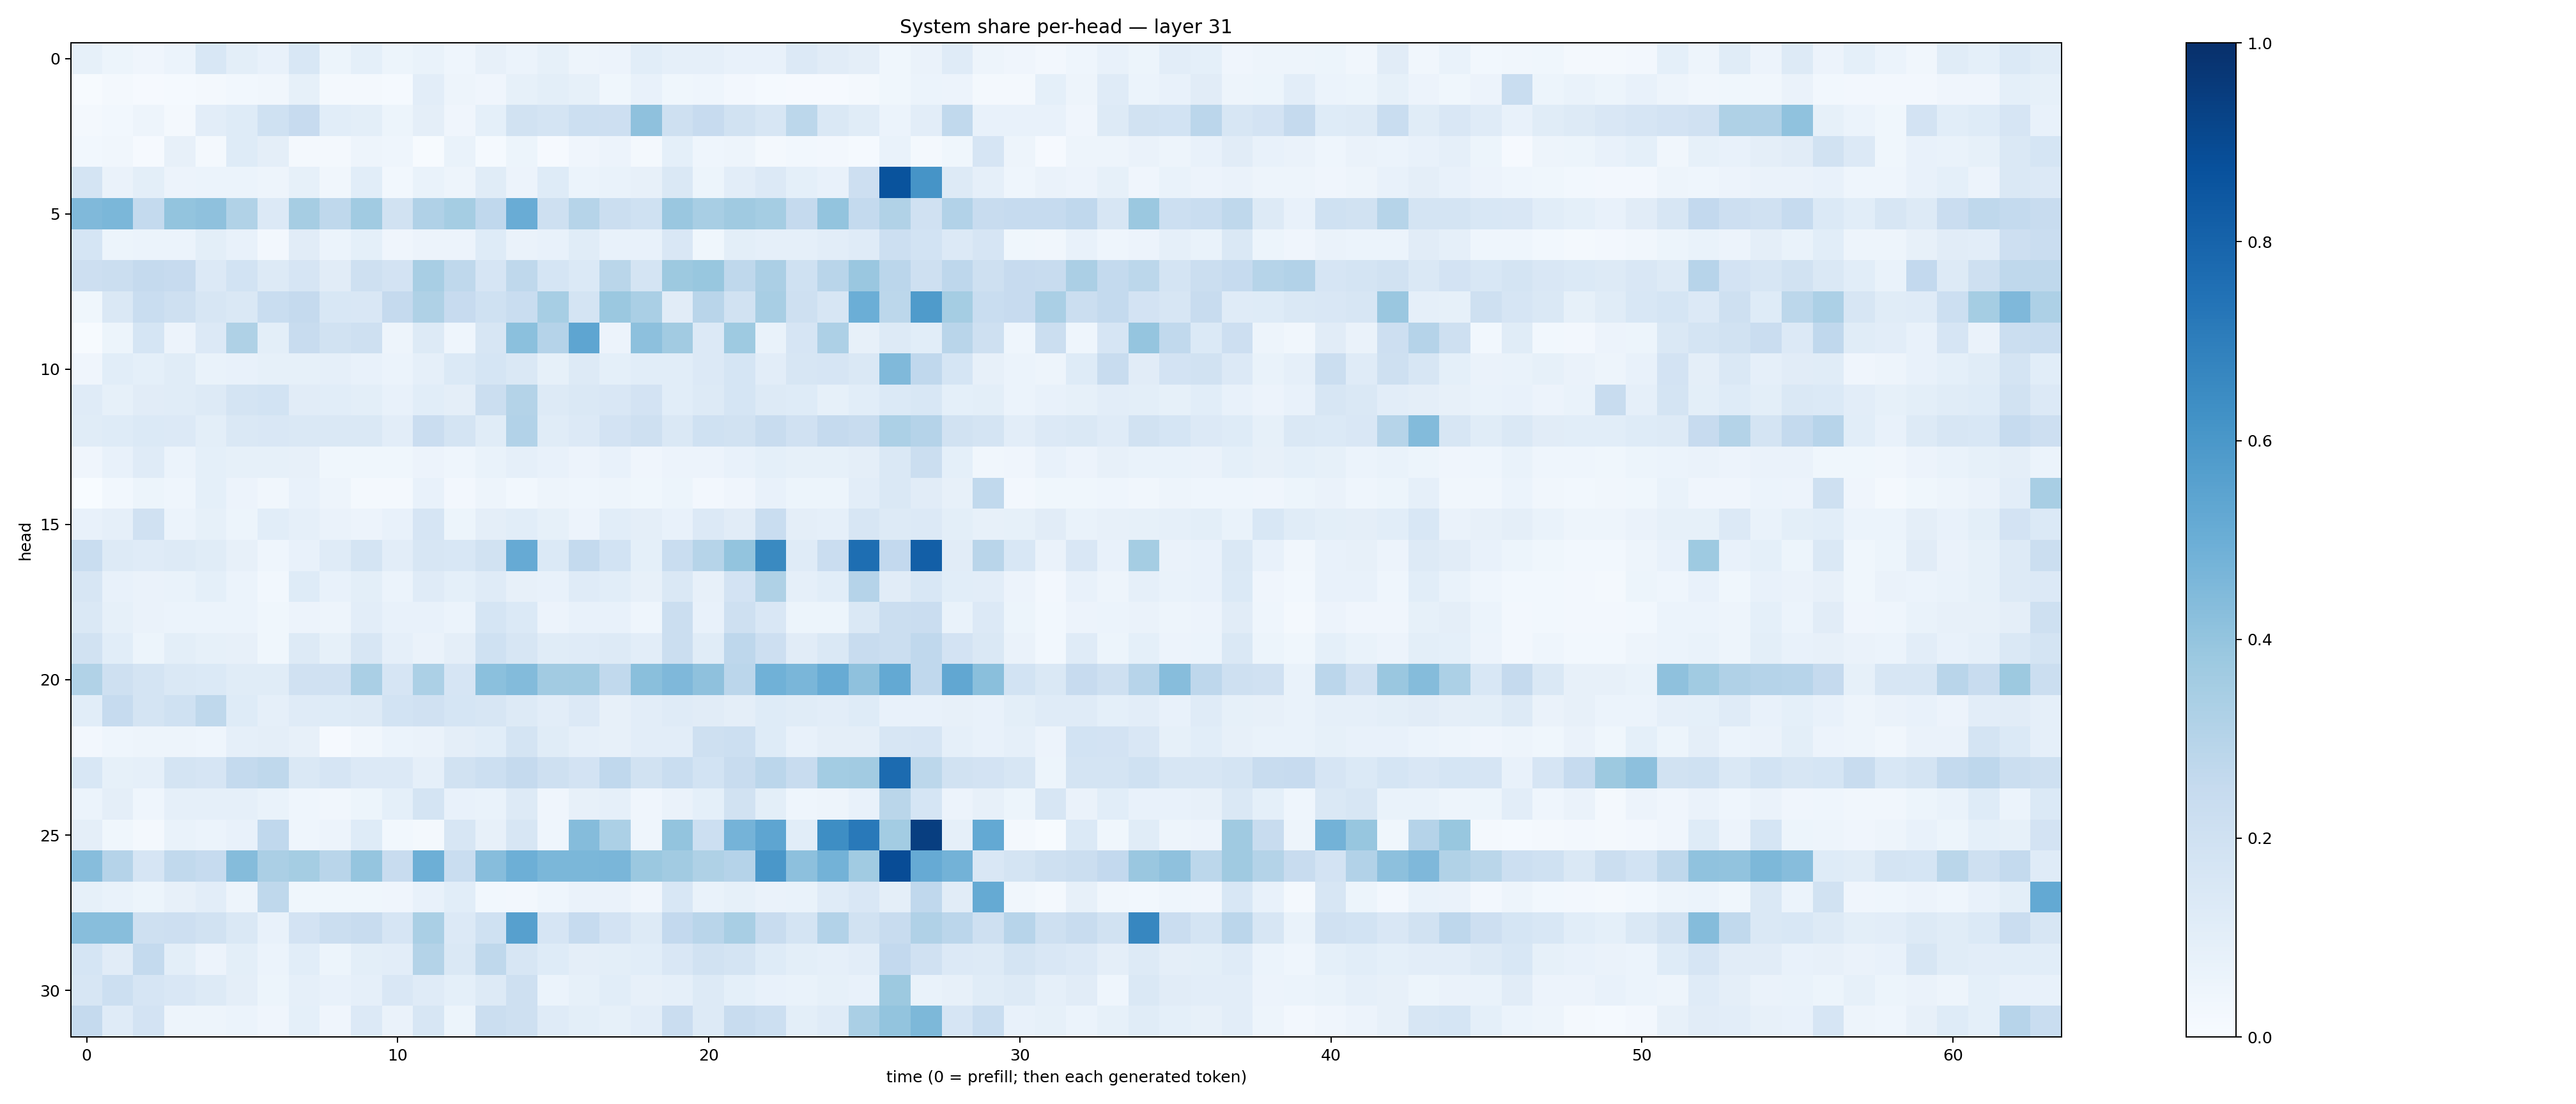

The table this chart was drawn from, first rows:
0.083342955, 0.05407099, 0.04235585, 0.060607925, 0.15544331, 0.10092294, 0.07040016, 0.15417708, 0.051741514, 0.09004264, 0.053225834, 0.06905817, 0.04547496, 0.08134994, 0.061175525, 0.08289389, 0.047201112, 0.057864483, 0.107552566, 0.08874275, 0.0887562, 0.07621921, 0.071007505, 0.13561596
0.007136, 0.01793, 0.01063, 0.0143, 0.0178, 0.02983, 0.03186, 0.08246, 0.01724, 0.02136, 0.01274, 0.1017, 0.04857, 0.04199, 0.08436, 0.101, 0.0828, 0.03639, 0.07391, 0.03811, 0.04561, 0.0244, 0.01464, 0.009524
0.01983, 0.03062, 0.04726, 0.01713, 0.1039, 0.1248, 0.1994, 0.2423, 0.1085, 0.1003, 0.05374, 0.09613, 0.03943, 0.09064, 0.1947, 0.1735, 0.2165, 0.2127, 0.4125, 0.2072, 0.2436, 0.1924, 0.1606, 0.2793
0.02798, 0.03265, 0.008473, 0.08142, 0.02297, 0.1217, 0.09437, 0.01683, 0.01699, 0.05004, 0.04628, 0.006668, 0.06691, 0.013, 0.05335, 0.008922, 0.04035, 0.0572, 0.01994, 0.09211, 0.04334, 0.04978, 0.01645, 0.02884
0.1792, 0.06309, 0.1007, 0.05626, 0.05888, 0.05964, 0.04895, 0.08378, 0.03389, 0.1065, 0.03028, 0.06741, 0.04806, 0.1149, 0.05542, 0.1226, 0.06056, 0.06849, 0.07833, 0.142, 0.05205, 0.1033, 0.1351, 0.08996
0.449, 0.4575, 0.255, 0.4012, 0.4134, 0.3146, 0.1347, 0.3491, 0.2721, 0.3664, 0.1895, 0.3175, 0.3537, 0.269, 0.507, 0.206, 0.2991, 0.2228, 0.2002, 0.3852, 0.3436, 0.3675, 0.3518, 0.2518
0.1682, 0.05333, 0.05972, 0.06013, 0.09945, 0.0731, 0.02668, 0.1132, 0.05964, 0.09101, 0.0418, 0.05729, 0.05659, 0.122, 0.06425, 0.07091, 0.1147, 0.07077, 0.07066, 0.1523, 0.0388, 0.09883, 0.08958, 0.08626
0.2125, 0.2237, 0.2513, 0.2423, 0.1366, 0.1859, 0.1282, 0.1658, 0.1108, 0.2033, 0.1818, 0.3401, 0.2732, 0.1662, 0.2706, 0.1702, 0.1383, 0.289, 0.1737, 0.3755, 0.3902, 0.2717, 0.3341, 0.2009
0.03839, 0.1417, 0.2322, 0.2103, 0.1571, 0.1479, 0.2328, 0.2506, 0.1553, 0.1512, 0.2513, 0.3231, 0.2459, 0.2001, 0.2307, 0.3439, 0.1742, 0.3796, 0.3398, 0.1123, 0.2929, 0.1921, 0.3419, 0.2075
0.006068, 0.05324, 0.1712, 0.05817, 0.1352, 0.3214, 0.09968, 0.2366, 0.1913, 0.2034, 0.05068, 0.1257, 0.04662, 0.1613, 0.4218, 0.3014, 0.5377, 0.05767, 0.4172, 0.3608, 0.1355, 0.3737, 0.06654, 0.1664
0.04044, 0.1072, 0.09249, 0.116, 0.06847, 0.07471, 0.08548, 0.08296, 0.08849, 0.07178, 0.06085, 0.08651, 0.1374, 0.1684, 0.1451, 0.084, 0.1302, 0.09011, 0.1086, 0.1091, 0.1354, 0.1687, 0.1038, 0.1613
0.1211, 0.08506, 0.1096, 0.1139, 0.1323, 0.1778, 0.1843, 0.1126, 0.1067, 0.09837, 0.07688, 0.1056, 0.09463, 0.224, 0.3075, 0.1315, 0.1437, 0.1522, 0.183, 0.108, 0.1265, 0.1701, 0.1252, 0.1235
0.1159, 0.1248, 0.1401, 0.1346, 0.1006, 0.1469, 0.1516, 0.1442, 0.1421, 0.1479, 0.1028, 0.2298, 0.1746, 0.117, 0.3106, 0.1169, 0.1351, 0.1825, 0.2095, 0.1437, 0.2008, 0.1925, 0.2413, 0.1972
0.03925, 0.07555, 0.1172, 0.06066, 0.09253, 0.08565, 0.0848, 0.0785, 0.03786, 0.03716, 0.03597, 0.05472, 0.04413, 0.06777, 0.08843, 0.07405, 0.05575, 0.07547, 0.04073, 0.05677, 0.05786, 0.07595, 0.08991, 0.08246
0.0008863, 0.02858, 0.05216, 0.04311, 0.08988, 0.05693, 0.03308, 0.07523, 0.04752, 0.02015, 0.0216, 0.071, 0.02674, 0.04715, 0.03031, 0.04951, 0.04302, 0.0494, 0.03885, 0.05132, 0.02605, 0.03958, 0.07274, 0.05132
0.07563, 0.08677, 0.1992, 0.06026, 0.08245, 0.05421, 0.1065, 0.08683, 0.06604, 0.0577, 0.07178, 0.1644, 0.05443, 0.09623, 0.1083, 0.08234, 0.05683, 0.1085, 0.09653, 0.07568, 0.1332, 0.11, 0.2343, 0.09534
0.2333, 0.1311, 0.1205, 0.1295, 0.1168, 0.08098, 0.04427, 0.07695, 0.1207, 0.1735, 0.1044, 0.1634, 0.1551, 0.1926, 0.5132, 0.139, 0.255, 0.1848, 0.09055, 0.2331, 0.2993, 0.4022, 0.6527, 0.1191
0.1621, 0.07508, 0.06338, 0.06808, 0.09084, 0.06006, 0.02875, 0.1218, 0.07038, 0.1009, 0.06072, 0.1204, 0.0907, 0.1211, 0.0803, 0.07661, 0.1184, 0.1056, 0.08194, 0.1437, 0.08019, 0.1818, 0.3205, 0.08742
0.1424, 0.08523, 0.06345, 0.06187, 0.05884, 0.06036, 0.03902, 0.05715, 0.04808, 0.1031, 0.077, 0.07408, 0.06077, 0.1688, 0.1387, 0.05563, 0.07184, 0.07802, 0.04665, 0.2254, 0.07549, 0.2065, 0.1492, 0.05139
0.1919, 0.109, 0.05271, 0.1007, 0.0823, 0.08014, 0.03893, 0.1252, 0.08402, 0.1567, 0.0865, 0.06444, 0.09662, 0.203, 0.1609, 0.1144, 0.1208, 0.1277, 0.1048, 0.2207, 0.1158, 0.2736, 0.2129, 0.1112
0.314, 0.2055, 0.1784, 0.141, 0.1382, 0.1166, 0.1135, 0.1955, 0.1969, 0.3382, 0.1643, 0.3302, 0.1663, 0.4211, 0.4407, 0.3611, 0.3659, 0.2648, 0.4228, 0.453, 0.412, 0.2828, 0.4869, 0.4638
0.1094, 0.2493, 0.1787, 0.2005, 0.272, 0.1239, 0.08746, 0.1199, 0.1246, 0.1253, 0.1861, 0.1975, 0.1696, 0.1564, 0.1295, 0.1052, 0.1351, 0.08114, 0.1041, 0.1207, 0.111, 0.09707, 0.1224, 0.1165
0.02609, 0.04371, 0.04993, 0.05073, 0.04589, 0.08955, 0.09506, 0.07863, 0.01023, 0.03515, 0.05952, 0.063, 0.09467, 0.1077, 0.173, 0.1165, 0.08837, 0.08091, 0.1045, 0.1039, 0.2037, 0.2169, 0.1217, 0.0747
0.1561, 0.08402, 0.08973, 0.1724, 0.1654, 0.2539, 0.27, 0.1448, 0.1675, 0.1348, 0.1328, 0.08613, 0.1935, 0.2177, 0.2501, 0.2068, 0.183, 0.2677, 0.1918, 0.2343, 0.1857, 0.241, 0.2819, 0.2403
0.05938, 0.09736, 0.04619, 0.08647, 0.08737, 0.0877, 0.06654, 0.04501, 0.03277, 0.05248, 0.0933, 0.1756, 0.07177, 0.06948, 0.1282, 0.0417, 0.0819, 0.08658, 0.03919, 0.06635, 0.09265, 0.1876, 0.0979, 0.04423
0.09634, 0.0363, 0.01685, 0.06799, 0.05963, 0.07313, 0.2681, 0.04548, 0.05851, 0.1236, 0.02997, 0.01613, 0.1615, 0.07823, 0.1601, 0.04539, 0.4362, 0.3294, 0.04483, 0.4016, 0.2169, 0.4729, 0.5367, 0.1084
0.4321, 0.3026, 0.1661, 0.2639, 0.2492, 0.4358, 0.3325, 0.3529, 0.2921, 0.395, 0.2411, 0.4956, 0.2336, 0.4336, 0.4939, 0.4575, 0.4593, 0.4634, 0.379, 0.3632, 0.3239, 0.3042, 0.6013, 0.4161
0.08388, 0.06996, 0.05089, 0.0817, 0.1035, 0.04872, 0.2711, 0.0366, 0.0354, 0.0372, 0.03999, 0.07216, 0.1081, 0.02788, 0.0239, 0.04421, 0.06604, 0.06311, 0.04031, 0.1535, 0.0678, 0.08233, 0.06346, 0.06905
0.4281, 0.4262, 0.2047, 0.2113, 0.1935, 0.1469, 0.07171, 0.1821, 0.2226, 0.235, 0.1678, 0.3392, 0.1362, 0.2013, 0.5614, 0.1667, 0.2484, 0.1814, 0.1313, 0.2592, 0.2917, 0.3409, 0.2376, 0.1787
0.1705, 0.1104, 0.2555, 0.0987, 0.05787, 0.09947, 0.0602, 0.1078, 0.05271, 0.09804, 0.1054, 0.3077, 0.142, 0.2726, 0.1638, 0.1241, 0.09561, 0.09918, 0.107, 0.1505, 0.1918, 0.1788, 0.1215, 0.09975
0.1583, 0.2161, 0.1676, 0.1506, 0.1317, 0.09718, 0.05448, 0.08857, 0.0776, 0.0873, 0.1496, 0.1208, 0.09349, 0.1275, 0.21, 0.05993, 0.08502, 0.1071, 0.07944, 0.08646, 0.1275, 0.09204, 0.07742, 0.06737
0.2509, 0.1195, 0.1799, 0.05006, 0.05018, 0.06103, 0.04032, 0.09036, 0.0399, 0.1331, 0.06588, 0.1628, 0.05079, 0.2264, 0.2089, 0.1209, 0.1012, 0.08572, 0.1019, 0.2292, 0.1291, 0.242, 0.2185, 0.09974
